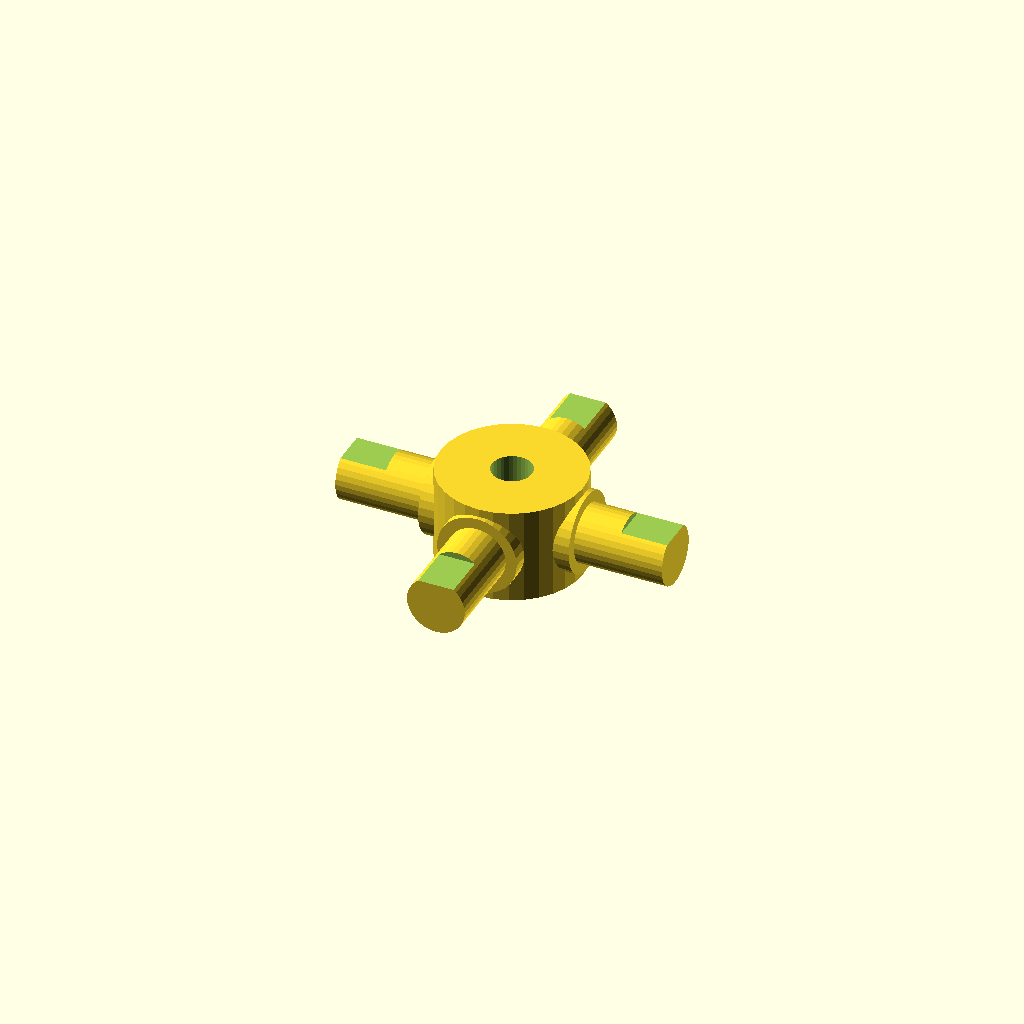
Cell 1: the model at its default parameters.
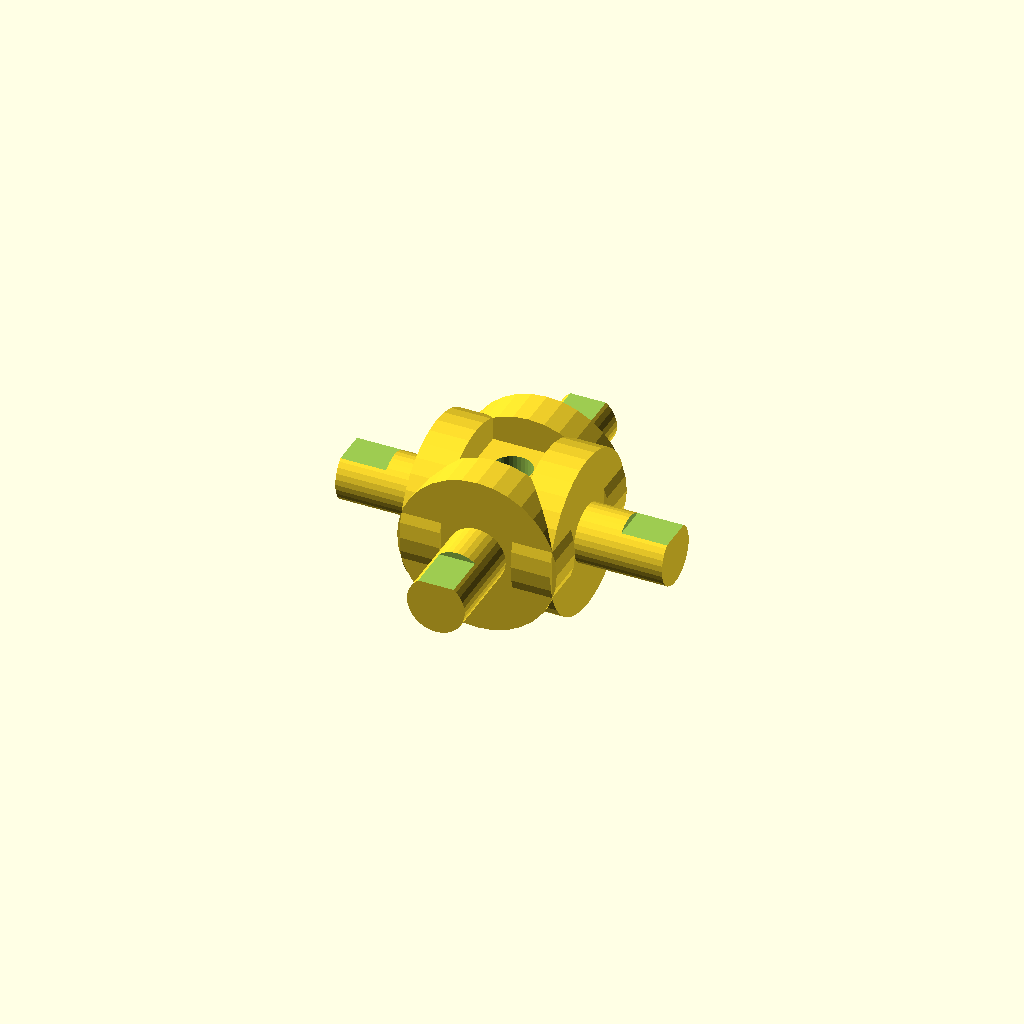
Cell 2: journal_d = 25.4 (everything else at default).
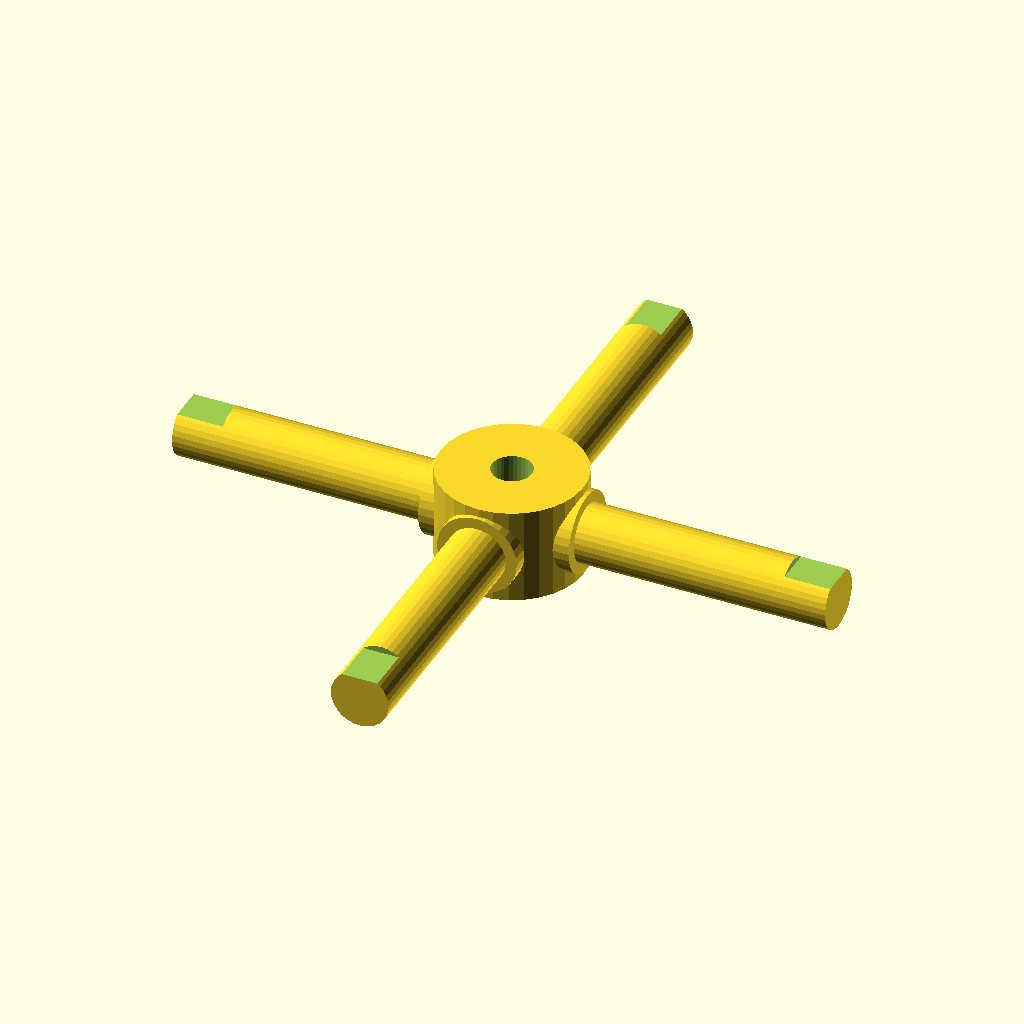
Cell 3 — arm_len set to 52, the other parameters unchanged.
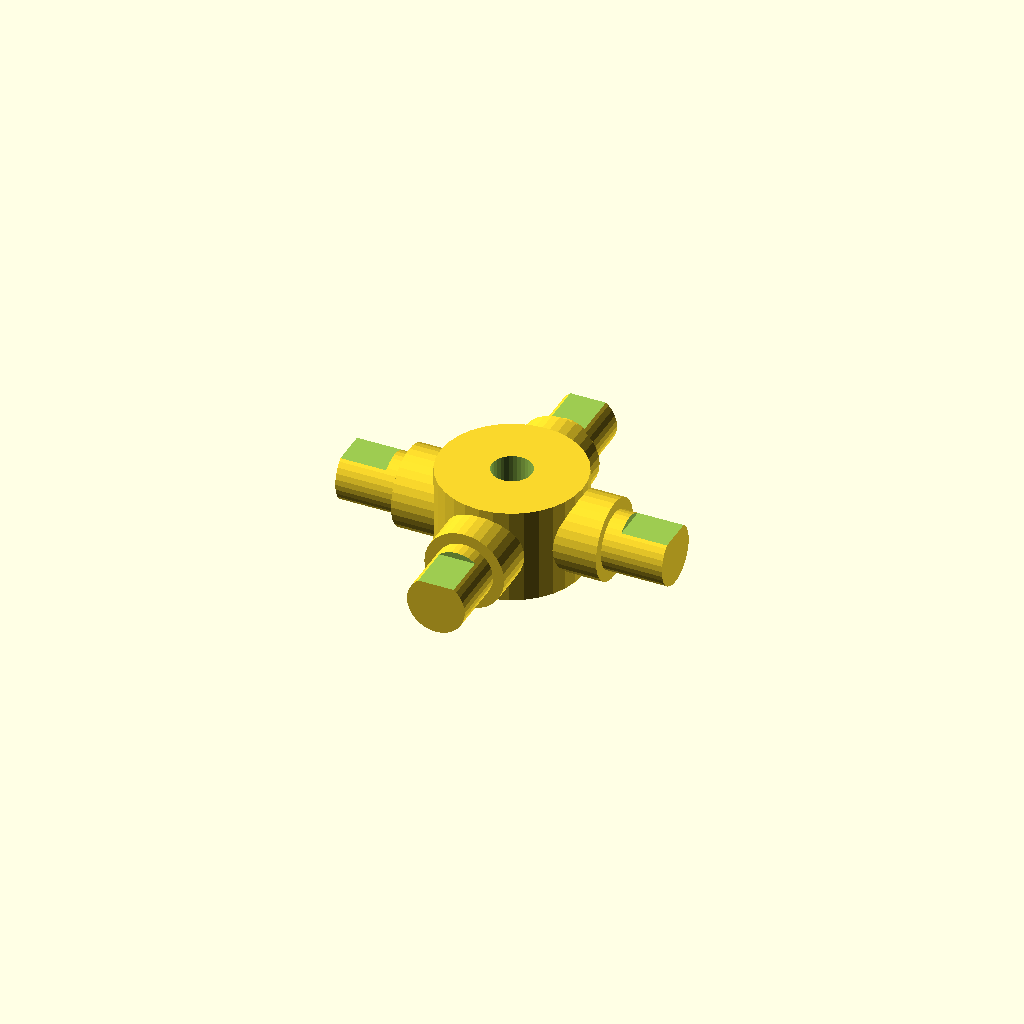
Cell 4: the same model with step_r = 8.64.
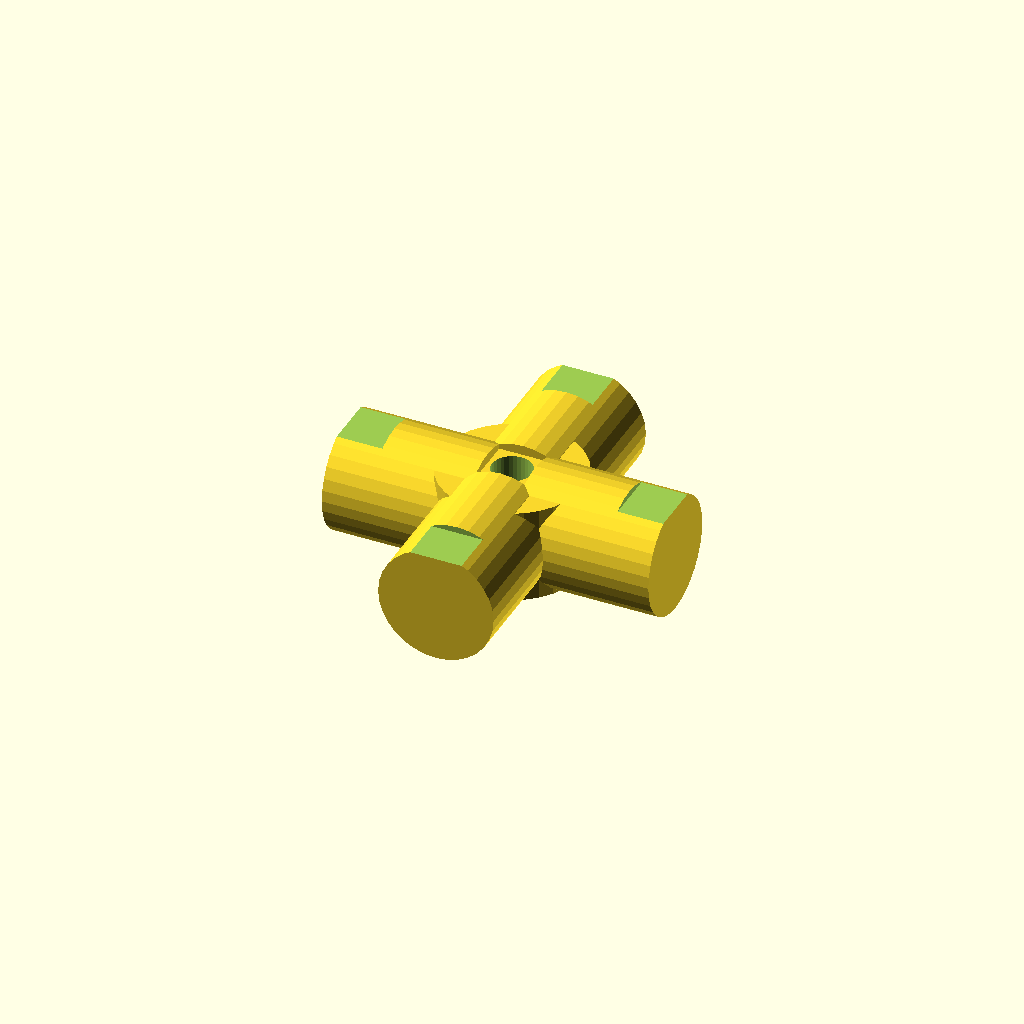
Cell 5: step_d = 18.4 (everything else at default).
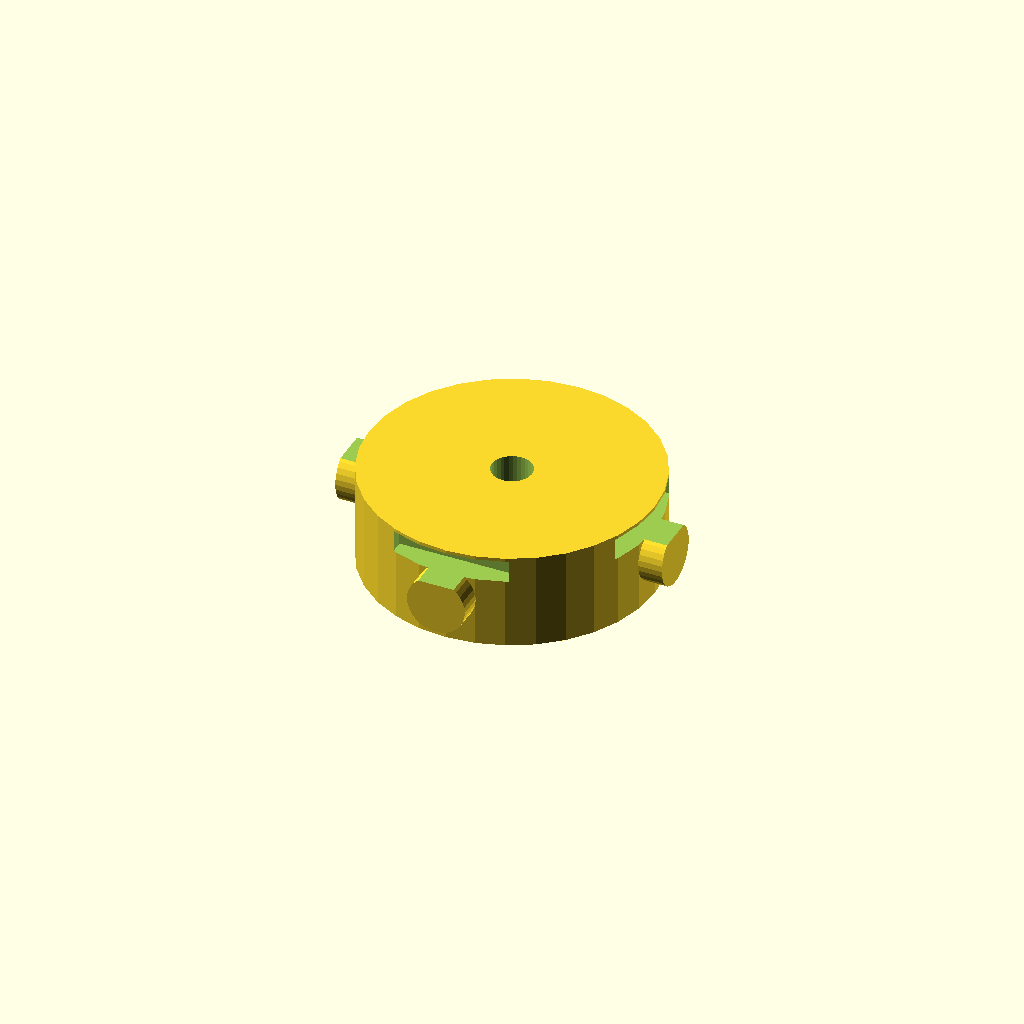
Cell 6: hub_d = 45.4 (everything else at default).
One fixed orthographic camera (rotation 55°, 0°, 25°; colour scheme Cornfield) for every cell.
Source of the model, optional_data/data/gen3/cardans/part_0010.scad:
$fn = 32;

// ----------------------------------------------------------------------
// Cardan cross: 52 mm span, 12.7 mm trunnions
// ----------------------------------------------------------------------

// --- parameters (mm) ---
journal_d = 12.7;         // trunnion diameter
arm_len = 26;             // trunnion length from the centre
step_r = 4.32;            // step position from the centre
step_d = 9.2;             // journal diameter after the step
hub_d = 22.7;             // hub diameter
hub_h = 15.24;            // hub height
bore_d = 6.35;            // hub bore
flat_d = 1;               // depth of the journal flat
flat_len = 7.28;          // length of the journal flat

difference() {
  union() {
    /* hub along the joint axis */
    cylinder(h = hub_h, d = hub_d, center = true);
    for (a = [0 : 90 : 270]) rotate([0, 0, a]) {
      /* trunnion, sunk into the hub */
      translate([hub_d / 4, 0, 0]) rotate([0, 90, 0]) cylinder(h = step_r + 2, d = journal_d);
      /* stepped journal out to the tip */
      translate([step_r - 0.5, 0, 0]) rotate([0, 90, 0]) cylinder(h = arm_len + 0.5 - step_r, d = step_d);
    }
  }
  /* lubrication bore through the hub, 2.5 mm clear on both sides */
  translate([0, 0, -hub_h / 2 - 2.5]) cylinder(h = hub_h + 5, d = bore_d);
  /* machined flat on each journal tip */
  for (a = [0 : 90 : 270]) rotate([0, 0, a]) {
    translate([arm_len - flat_len, -step_d, step_d / 2 - flat_d]) cube([flat_len + 0.5, 2 * step_d, flat_d + 2.5]);
  }
}
Customizer parameters (derived from the source; name, type, default, range or options):
journal_d: number, default 12.7
arm_len: number, default 26
step_r: number, default 4.32
step_d: number, default 9.2
hub_d: number, default 22.7
hub_h: number, default 15.24
bore_d: number, default 6.35
flat_d: number, default 1
flat_len: number, default 7.28
